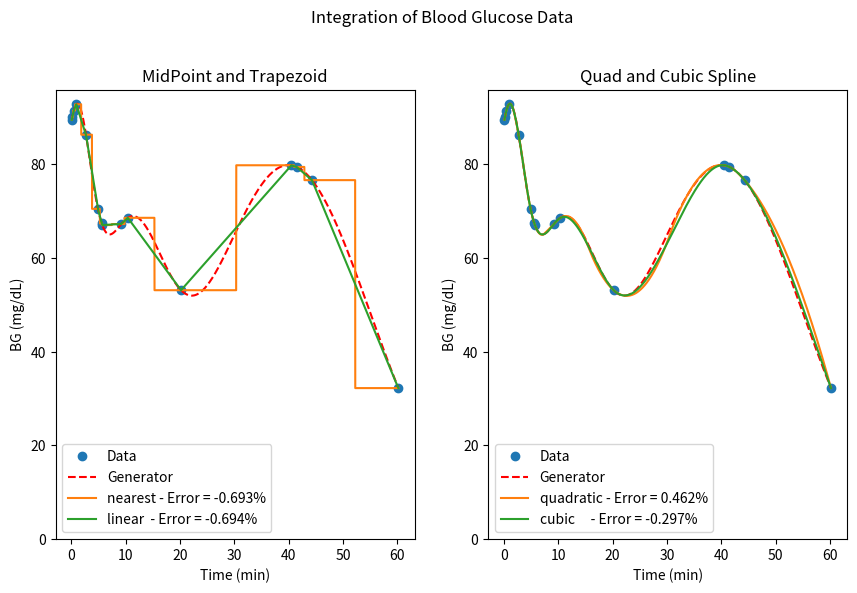

Here is the Python script that generated this plot:
import matplotlib.pyplot as plt
import numpy as np
from scipy import special
import scipy.interpolate

mu1 = 0.40
mu2 = 10.0
mu3 = 40.0

s1 = 3.0
s2 = 7.0
s3 = 15.0

a1 = 500.0
a2 = 1000.0
a3 = 3000.0

mut = 0.0
st = 1.0
at = 1.0


def gaussian(xv, mu, sigma, amplitude):
    """ Return the normalized Gaussian with standard deviation sigma. """
    c = amplitude/np.sqrt(2 * np.pi * sigma**2)
    return c*np.exp(-0.5 * ((xv - mu) / sigma)**2)


def generating_function(xv):
    global mu1, mu2, mu3, s1, s2, s3, a1, a2, a3
    return gaussian(xv, mu1, s1, a1) + gaussian(xv, mu2, s2, a2) + gaussian(xv, mu3, s3, a3)


def generating_function_test(xv):
    global mut, st, at
    return gaussian(xv, mut, st, at)


def integral_analytic(xl, xh):
    global mu1, mu2, mu3, s1, s2, s3, a1, a2, a3

    integral = 0.0

    arg1 = (mu1 - xl) / (np.sqrt(2)*s1)
    arg2 = (mu1 - xh) / (np.sqrt(2)*s1)
    diff = special.erf(arg1)-special.erf(arg2)
    integral += 0.5*a1*diff

    arg1 = (mu2 - xl) / (np.sqrt(2)*s2)
    arg2 = (mu2 - xh) / (np.sqrt(2)*s2)
    diff = special.erf(arg1)-special.erf(arg2)
    integral += 0.5*a2*diff

    arg1 = (mu3 - xl) / (np.sqrt(2)*s3)
    arg2 = (mu3 - xh) / (np.sqrt(2)*s3)
    diff = special.erf(arg1)-special.erf(arg2)
    integral += 0.5*a3*diff

    return integral


def integral_analytic_test(xl, xh):
    global mut, st, at
    print(xl, xh)
    arg1 = (mut - xl) / (np.sqrt(2)*st)
    arg2 = (mut - xh) / (np.sqrt(2)*st)
    print(arg1, arg2)
    print(special.erf(arg1), special.erf(arg2))
    diff = special.erf(arg1)-special.erf(arg2)
    return 0.5*at*diff


def integral_trapezoid(xa, ya):

    integral = 0.0
    for i in range(len(xa)-1):
        dx = (xa[i+1] - xa[i])
        integral += (ya[i]+ya[i+1])/2.0*dx

    return integral


if __name__ == '__main__':

    x = [0.1, 0.2, 0.45, 0.92, 2.7, 4.9, 5.6, 5.7, 9.2, 10.4, 20.2, 40.5, 41.5, 44.3, 60.2]
    y = []
    for xval in x:
        y.append(generating_function(xval))

    xfine = np.linspace(x[0], x[len(x)-1], 10000)
    yfine = []
    for xval in xfine:
        yfine.append(generating_function(xval))

    xt = np.linspace(-6.0, 6.0, 1000)
    yt = []
    for xval in xt:
        yt.append(generating_function_test(xval))

    # print("Brute Force: ", integral_trapezoid(xt, yt))

    xlow = x[0]
    xhigh = x[len(x)-1]

    actual = integral_analytic(xlow, xhigh)
    trap_brute = integral_trapezoid(xfine, yfine)
    e_trap_brute = (trap_brute-actual)/actual*100.0
    trap_data = integral_trapezoid(x, y)
    e_trap_data = (trap_data - actual) / actual * 100.0

    print(f"Analytic Integral from {xlow} to {xhigh}: {actual}")
    print(f"Trapezoid from {xlow} to {xhigh} (10000 points): {trap_brute} - error = {e_trap_brute:.3f}%")
    print(f"Trapezoid from {xlow} to {xhigh} (Data): {trap_data}- error = {e_trap_data:.3f}%")
    print()

    y0 = scipy.interpolate.interp1d(x, y, kind='nearest')
    y1 = scipy.interpolate.interp1d(x, y, kind='linear')
    y2 = scipy.interpolate.interp1d(x, y, kind='quadratic')
    y3 = scipy.interpolate.interp1d(x, y, kind='cubic')

    trap_y0 = integral_trapezoid(xfine, y0(xfine))
    trap_y1 = integral_trapezoid(xfine, y1(xfine))
    trap_y2 = integral_trapezoid(xfine, y2(xfine))
    trap_y3 = integral_trapezoid(xfine, y3(xfine))
    e_trap_y0 = (trap_y0 - actual) / actual * 100.0
    e_trap_y1 = (trap_y1 - actual) / actual * 100.0
    e_trap_y2 = (trap_y2 - actual) / actual * 100.0
    e_trap_y3 = (trap_y3 - actual) / actual * 100.0

    print(f"integral(Y0) from {xlow} to {xhigh}: {trap_y0}- error = {e_trap_y0:.3f}%")
    print(f"integral(Y1) from {xlow} to {xhigh}: {trap_y1}- error = {e_trap_y1:.3f}%")
    print(f"integral(Y2) from {xlow} to {xhigh}: {trap_y2}- error = {e_trap_y2:.3f}%")
    print(f"integral(Y3) from {xlow} to {xhigh}: {trap_y3}- error = {e_trap_y3:.3f}%")

    test = False

    if not test:
        fig, ax = plt.subplots(1, 2, figsize=(9, 6))
        fig.suptitle('Integration of Blood Glucose Data')
        fig.tight_layout(pad=2.5)

        ax[0].plot(x, y, 'o', label='Data')
        ax[0].plot(xfine, yfine, 'r--', label='Generator')
        ax[1].plot(x, y, 'o', label='Data')
        ax[1].plot(xfine, yfine, 'r--', label='Generator')
        ax[0].plot(xfine, y0(xfine), label=f'nearest - Error = {e_trap_y0:.3f}%')
        ax[0].plot(xfine, y1(xfine), label=f'linear  - Error = {e_trap_y1:.3f}%')
        ax[1].plot(xfine, y2(xfine), label=f'quadratic - Error = {e_trap_y2:.3f}%')
        ax[1].plot(xfine, y3(xfine), label=f'cubic     - Error = {e_trap_y3:.3f}%')
        ax[0].set_ylim(0)
        ax[0].set_title("MidPoint and Trapezoid")
        ax[0].set_xlabel("Time (min)")
        ax[0].set_ylabel("BG (mg/dL)")
        ax[0].legend()
        ax[1].set_ylim(0)
        ax[1].set_title("Quad and Cubic Spline")
        ax[1].set_xlabel("Time (min)")
        ax[1].set_ylabel("BG (mg/dL)")
        ax[1].legend()
        plt.show()
    else:
        plt.plot(xt, yt, 'r--')
        plt.show()

    # x = [0, 30, 60, 90, 120]
    # y = [95, 147, 124, 111, 101]
    # print(f"MidPoint from {xlow} to {xhigh} (Data: {integral_brute_test(x, y)}")
